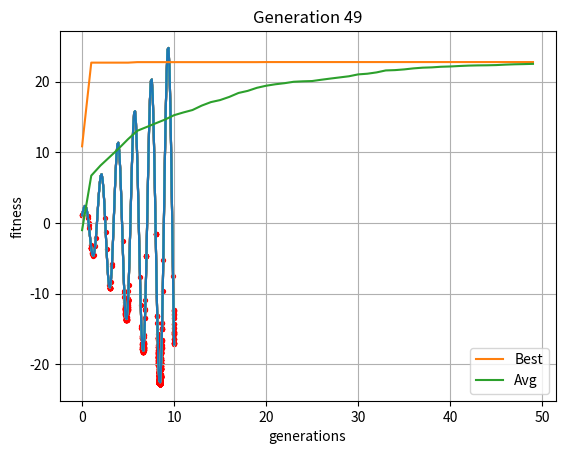

Write Python code to recreate this figure.
import matplotlib.pyplot as plt
import numpy as np

class Individual:
    LO = 0
    HI = 10
    NGENES = 13
    LEN = 2 ** NGENES
    MUT_PROBA = 0.2

    def __init__(self, value):
        self.value = value
        self.geno = Individual.pheno_geno(self.value)

    @staticmethod
    def pheno_geno(pheno):
        x = int((Individual.LEN - 1) / (Individual.HI - Individual.LO) *
                (pheno - Individual.LO))
        s = ""
        while x > 0:
            s += str(x % 2)
            x //= 2

        for _ in range(Individual.NGENES - len(s)):
            s = '0' + s
        return s

    @staticmethod
    def geno_pheno(geno):
        return Individual.LO + int(geno, base=2) * \
               (Individual.HI - Individual.LO) / (Individual.LEN - 1)

    def fitness(self):
        return (-1) * (2.5*self.value + 1.7) * np.sin(1.1*np.pi*self.value + 0.7)

    def mutate(self):
        geno = list(self.geno)
        for g in range(Individual.NGENES):
            if np.random.random() < Individual.MUT_PROBA:
                geno[g] = "1" if geno[g] == "0" else "0"

        self.geno = "".join(geno)
        self.value = Individual.geno_pheno(self.geno)


class Population:
    SIZE = 100
    CX_PROB = 0.6

    def __init__(self, initpop):
        self.population = initpop

    def __getitem__(self, key):
        return self.population[key]

    def selection(self, size):
        return sorted(self.population, key=lambda item: item.fitness(), reverse=True)[:size]

    @staticmethod
    def crossover(par1, par2):
        cut = np.random.randint(0, par1.NGENES)
        child1 = par1.geno[:cut] + par2.geno[cut:]
        child2 = par2.geno[:cut] + par1.geno[cut:]
        return (Individual(Individual.geno_pheno(child1)),
                Individual(Individual.geno_pheno(child2)))

    def extend(self, new):
        self.population.extend(new)

    def reduce(self):
        self.population = sorted(self.population,
                                 key=lambda indiv: indiv.fitness(),
                                 reverse=True)[:Population.SIZE]

    def best_fitness(self):
        fit = [indiv.fitness() for indiv in self.population]
        return max(fit)

    def avg_fitness(self):
        fit = [indiv.fitness() for indiv in self.population]
        return sum(fit) / len(self.population)


def main():
    init_gen = [Individual(np.random.randint(Individual.LO, Individual.HI))
                for _ in range(Population.SIZE)]

    population = Population(init_gen)
    GENERATIONS = 50
    f = lambda x: (2.5*x + 1.7) * np.sin(1.1*np.pi*x + 0.7)

    stats_best = []
    stats_avg = []
    for generation in range(GENERATIONS):
        stats_best.append(population.best_fitness())
        stats_avg.append(population.avg_fitness())

        nextgen = []
        for i in range(Population.SIZE // 2):
            if np.random.random() < Population.CX_PROB:
                p1, p2 = population[i], population[-i-1]
                nextgen.extend(Population.crossover(p1, p2))

        for indiv in nextgen:
            indiv.mutate()

        population.extend(nextgen)
        population.reduce()

        if (generation % 5 == 0) or (generation == GENERATIONS - 1):
            fx = np.linspace(Individual.LO, Individual.HI, 100)
            fy = f(fx)
            plt.plot(fx, fy)

            x = [item.value for item in population.population]
            d = [f(item.value) for item in population.population]
            plt.scatter(x, d, c="red", s=8)
            plt.title(f"Generation {generation}")
            plt.show()

    plt.plot(list(range(GENERATIONS)), stats_best, label="Best")
    plt.plot(list(range(GENERATIONS)), stats_avg, label="Avg")
    plt.xlabel("generations")
    plt.ylabel("fitness")
    plt.legend(loc="best")
    plt.grid(True)
    plt.show()


if __name__ == '__main__':
    main()
